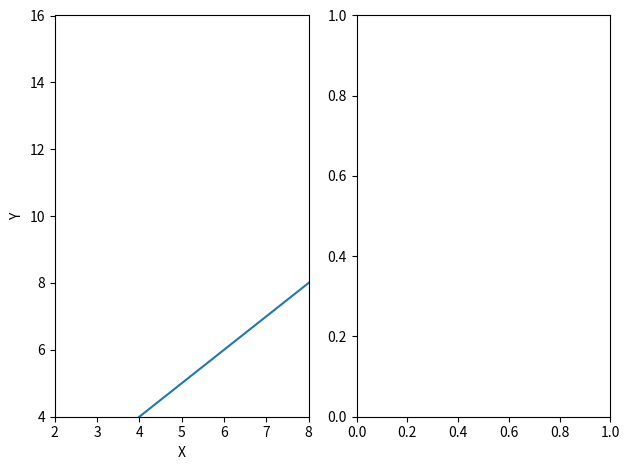

This chart was generated by the following Python code:
import matplotlib.pyplot as plt

fig, axes = plt.subplots(1,2)

x = range(0,10,1)

axes[0].plot(x)
axes[0].set_xlabel('X')
axes[0].set_xlim(2, 8)
axes[0].set_ylabel('Y')
axes[0].set_ylim(4, 16)

plt.tight_layout()
plt.show()